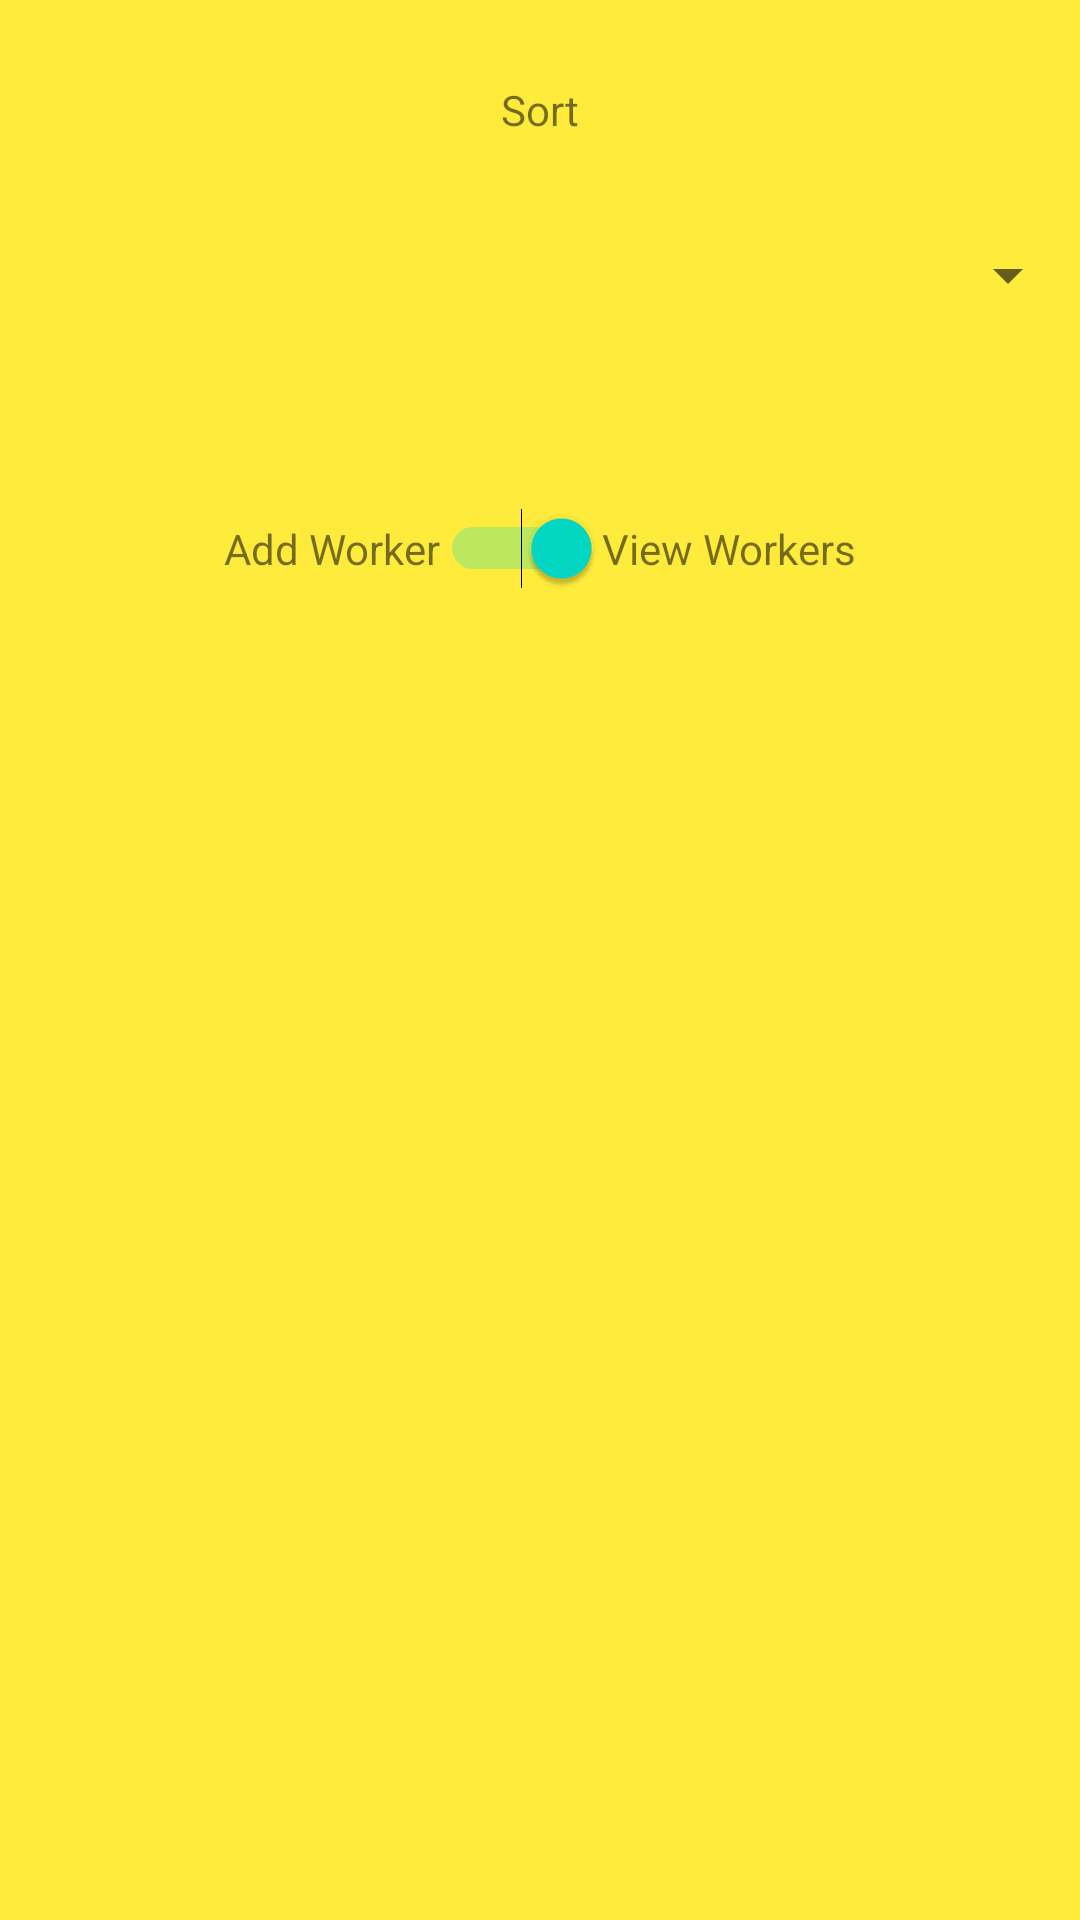

Here is an Android app screen rendered from its layout file. Give the layout XML and the strings, colors and styles it references.
<!-- AndroidManifest.xml: application theme Theme.GavYam -->
<!-- res/layout/activity_view_workers.xml -->
<?xml version="1.0" encoding="utf-8"?>
<LinearLayout xmlns:android="http://schemas.android.com/apk/res/android"
    xmlns:app="http://schemas.android.com/apk/res-auto"
    xmlns:tools="http://schemas.android.com/tools"
    android:layout_width="match_parent"
    android:layout_height="match_parent"
    android:background="#FFEB3B"
    android:orientation="vertical"
    tools:context=".viewWorkers">

    <LinearLayout
        android:layout_width="match_parent"
        android:layout_height="match_parent"
        android:layout_weight="130"
        android:orientation="horizontal">

        <TextView
            android:id="@+id/textView11"
            android:layout_width="wrap_content"
            android:layout_height="match_parent"
            android:layout_weight="120"
            android:gravity="bottom|center"
            android:text="Sort" />

    </LinearLayout>

    <LinearLayout
        android:layout_width="match_parent"
        android:layout_height="match_parent"
        android:layout_weight="120"
        android:orientation="horizontal">

        <Spinner
            android:id="@+id/srt"
            android:layout_width="match_parent"
            android:layout_height="match_parent"
            android:layout_weight="120"
            android:gravity="center" />

    </LinearLayout>

    <LinearLayout
        android:layout_width="match_parent"
        android:layout_height="match_parent"
        android:layout_weight="120"
        android:gravity="center"
        android:orientation="horizontal">

        <TextView
            android:id="@+id/textView2"
            android:layout_width="wrap_content"
            android:layout_height="wrap_content"
            android:text="Add Worker" />

        <Switch
            android:id="@+id/switch1"
            android:layout_width="wrap_content"
            android:layout_height="wrap_content"
            android:checked="true"
            android:onClick="back"
            android:textColorLink="#000000"></Switch>

        <TextView
            android:id="@+id/textView3"
            android:layout_width="wrap_content"
            android:layout_height="wrap_content"
            android:text="View Workers" />

    </LinearLayout>

    <ListView
        android:id="@+id/lvrecords"
        android:layout_width="match_parent"
        android:layout_height="match_parent"
        android:layout_weight="50">

    </ListView>

</LinearLayout>
<!-- resources referenced by this layout -->
<resources>
  <style name="Theme.GavYam" parent="Theme.MaterialComponents.DayNight.DarkActionBar">
          
          <item name="colorPrimary">@color/purple_500</item>
          <item name="colorPrimaryVariant">@color/purple_700</item>
          <item name="colorOnPrimary">@color/white</item>
          
          <item name="colorSecondary">@color/teal_200</item>
          <item name="colorSecondaryVariant">@color/teal_700</item>
          <item name="colorOnSecondary">@color/black</item>
          
          <item name="android:statusBarColor" tools:targetApi="l">?attr/colorPrimaryVariant</item>
          
      </style>
  <!-- not gathered from this repository: default colours our renderer supplied (Android Studio template values) -->
  <color name="purple_500">#FF6200EE</color>
  <color name="purple_700">#FF3700B3</color>
  <color name="teal_200">#FF03DAC5</color>
  <color name="teal_700">#FF018786</color>
  <color name="black">#FF000000</color>
  <color name="white">#FFFFFFFF</color>
</resources>
